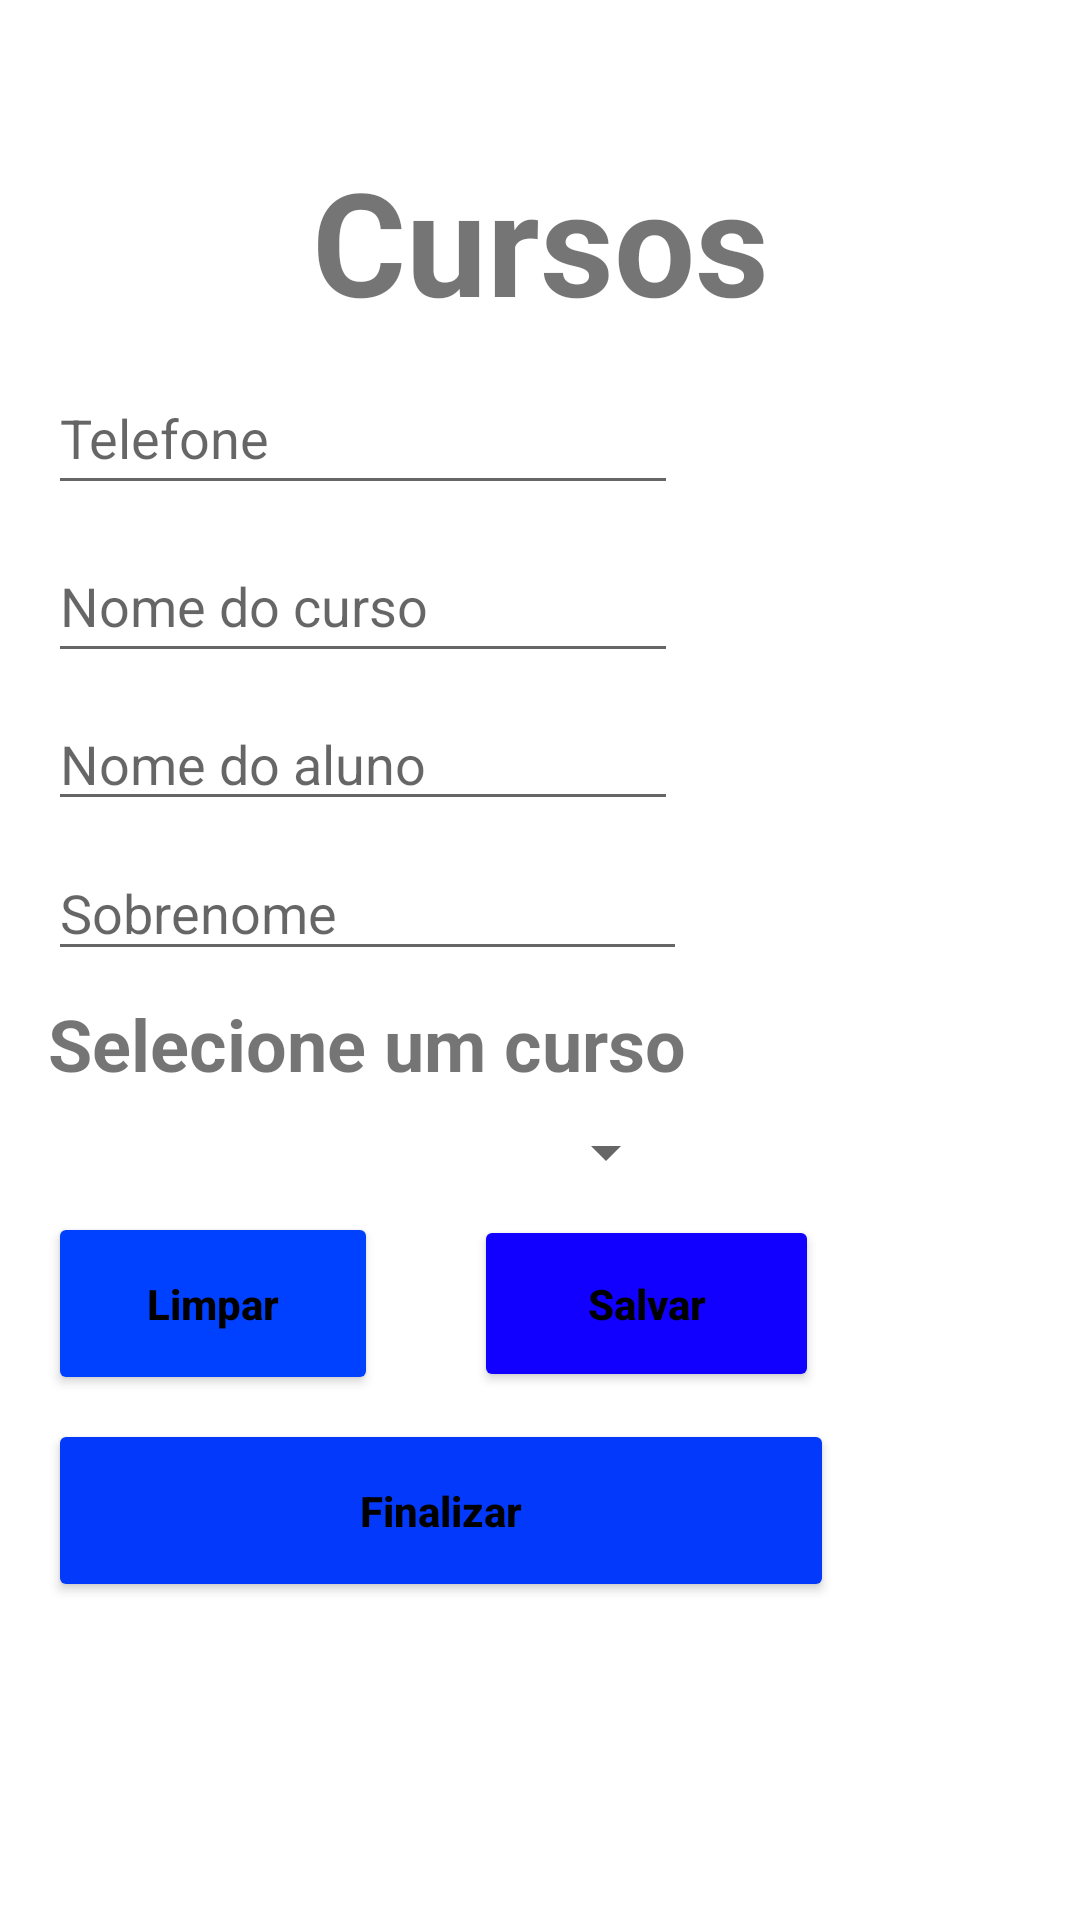

Write the Android layout XML for this screen, with the resource values it uses.
<!-- AndroidManifest.xml: application theme Theme.Exercicio00 -->
<!-- res/layout/activity_spinner.xml -->
<?xml version="1.0" encoding="utf-8"?>
<androidx.appcompat.widget.LinearLayoutCompat xmlns:android="http://schemas.android.com/apk/res/android"
    xmlns:app="http://schemas.android.com/apk/res-auto"
    xmlns:tools="http://schemas.android.com/tools"
    android:layout_width="match_parent"
    android:layout_height="match_parent"
    tools:context="com.example.exercicioGazeta.view.MainActivity">

    <ScrollView
        android:layout_width="match_parent"
        android:layout_height="wrap_content">

        <LinearLayout
            android:layout_width="match_parent"
            android:layout_height="wrap_content"
            android:orientation="vertical">

            <TextView
                android:id="@+id/textView2"
                android:layout_width="match_parent"
                android:layout_height="wrap_content"
                android:layout_marginStart="16dp"
                android:layout_marginTop="48dp"
                android:layout_marginEnd="16dp"
                android:background="@color/white"
                android:gravity="center_horizontal"
                android:text="@string/to_do"
                android:textSize="48sp"
                android:textStyle="bold" />


            <EditText
                android:id="@+id/data"
                android:layout_width="wrap_content"
                android:layout_height="wrap_content"
                android:layout_marginStart="16dp"
                android:layout_marginTop="8dp"
                android:layout_marginEnd="16dp"
                android:ems="10"
                android:hint="Telefone"
                android:inputType="date"
                android:minHeight="48dp" />


            <EditText
                android:id="@+id/descricao"
                android:layout_width="wrap_content"
                android:layout_height="wrap_content"
                android:layout_marginStart="16dp"
                android:layout_marginTop="8dp"
                android:layout_marginEnd="16dp"
                android:ems="10"
                android:hint="Nome do curso"
                android:inputType="textPersonName"
                android:minHeight="48dp" />


            <EditText
                android:id="@+id/gasolina"
                android:layout_width="wrap_content"
                android:layout_height="wrap_content"
                android:layout_marginStart="16dp"
                android:layout_marginTop="8dp"
                android:layout_marginEnd="16dp"
                android:ems="10"
                android:hint="Nome do aluno"
                android:inputType="textPersonName" />

            <EditText
                android:id="@+id/etanol"
                android:layout_width="213dp"
                android:layout_height="42dp"
                android:layout_marginStart="16dp"
                android:layout_marginTop="8dp"
                android:layout_marginEnd="16dp"
                android:ems="10"
                android:hint="Sobrenome"
                android:inputType="textPersonName" />

            <TextView
                android:id="@+id/textView"
                android:layout_width="wrap_content"
                android:layout_height="wrap_content"
                android:layout_marginStart="16dp"
                android:layout_marginTop="8dp"
                android:layout_marginEnd="16dp"
                android:background="@color/white"
                android:gravity="center"
                android:text="Selecione um curso"
                android:textSize="24sp"
                android:textStyle="bold" />

            <Spinner
                android:id="@+id/spinner"
                android:layout_width="210dp"
                android:layout_height="24dp"
                android:layout_marginStart="16dp"
                android:layout_marginTop="8dp"
                android:layout_marginEnd="16dp"
                tools:ignore="MissingConstraints"
                tools:layout_editor_absoluteX="32dp" />



            <LinearLayout
                android:layout_width="match_parent"
                android:layout_height="wrap_content"
                android:orientation="horizontal">

                <Button
                    android:id="@+id/botaoLimpar"
                    android:layout_width="110dp"
                    android:layout_height="61dp"
                    android:layout_marginStart="16dp"
                    android:layout_marginTop="8dp"
                    android:layout_marginEnd="16dp"
                    android:backgroundTint="#0040FF"
                    android:hint="@string/text_hint_edit_Limpar"
                    android:textColorHint="#000000"
                    android:textStyle="bold" />


                <Button
                    android:id="@+id/Calcular"
                    android:layout_width="115dp"
                    android:layout_height="59dp"
                    android:layout_marginStart="16dp"
                    android:layout_marginTop="8dp"
                    android:layout_marginEnd="16dp"
                    android:backgroundTint="#1100FF"
                    android:hint="@string/text_hint_edit_Salvar"
                    android:textColor="#FFFFFF"
                    android:textColorHighlight="#4860FF"
                    android:textColorHint="#000000"
                    android:textStyle="bold" />
            </LinearLayout>

                <Button
                    android:id="@+id/botaoFinalizar"
                    android:layout_width="262dp"
                    android:layout_height="61dp"
                    android:layout_marginStart="16dp"
                    android:layout_marginTop="8dp"
                    android:layout_marginEnd="16dp"
                    android:backgroundTint="#0339FB"
                    android:hint="@string/text_hint_edit_Finalizar"
                    android:textColor="#3B3EDC"
                    android:textColorHighlight="#1823F4"
                    android:textColorHint="#000000"
                    android:textColorLink="#121DEF"
                    android:textStyle="bold" />






        </LinearLayout>

    </ScrollView>


</androidx.appcompat.widget.LinearLayoutCompat>
<!-- resources referenced by this layout -->
<resources>
  <string name="text_hint_edit_Finalizar">Finalizar</string>
  <string name="text_hint_edit_Limpar">Limpar</string>
  <string name="text_hint_edit_Salvar">Salvar</string>
  <string name="to_do">Cursos</string>
  <style name="Theme.Exercicio00" parent="Theme.MaterialComponents.DayNight.DarkActionBar">
          
          <item name="colorPrimary">@color/purple_500</item>
          <item name="colorPrimaryVariant">@color/purple_700</item>
          <item name="colorOnPrimary">@color/white</item>
          
          <item name="colorSecondary">@color/teal_200</item>
          <item name="colorSecondaryVariant">@color/teal_700</item>
          <item name="colorOnSecondary">@color/black</item>
          
          <item name="android:statusBarColor">?attr/colorPrimaryVariant</item>
          
      </style>
  <!-- not gathered from this repository: default colours our renderer supplied (Android Studio template values) -->
  <color name="purple_500">#FF6200EE</color>
  <color name="purple_700">#FF3700B3</color>
  <color name="teal_200">#FF03DAC5</color>
  <color name="teal_700">#FF018786</color>
  <color name="black">#FF000000</color>
  <color name="white">#FFFFFFFF</color>
</resources>
